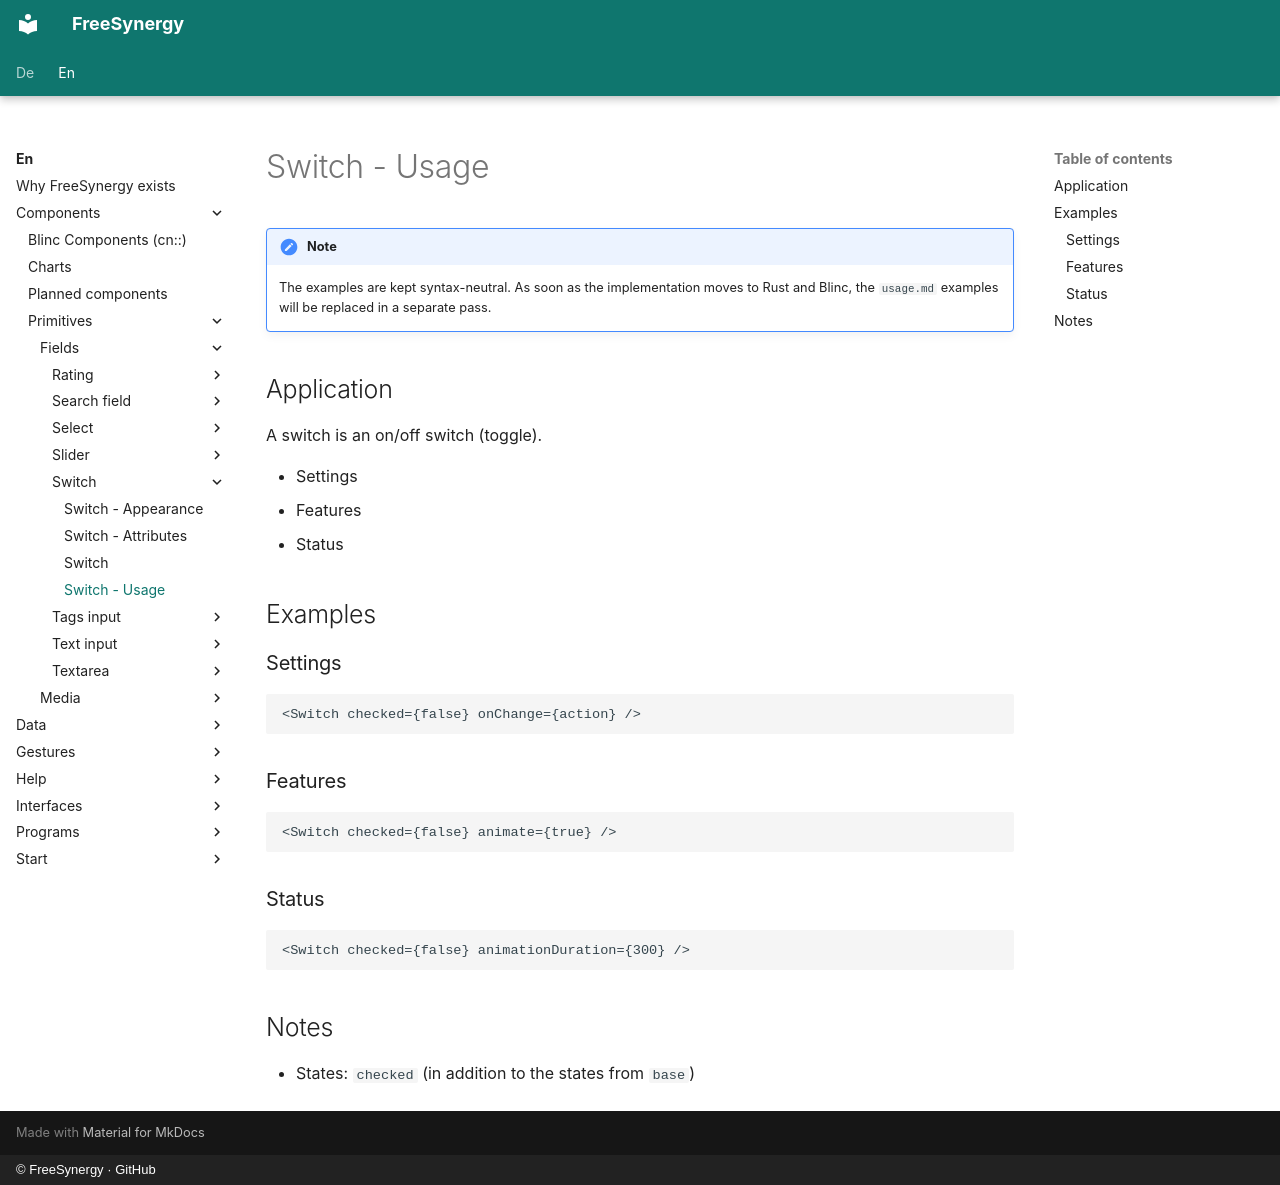

repository: FreeSynergy/fs-documentation · page: en/components/primitives/fields/switch/usage/index.html · generator: mkdocs · copyright: © FreeSynergy · GitHub

# Switch - Usage

!!! note
    The examples are kept syntax-neutral. As soon as the implementation moves to
    Rust and Blinc, the `usage.md` examples will be replaced in a separate pass.

## Application

A switch is an on/off switch (toggle).

- Settings
- Features
- Status

## Examples

### Settings

```jsx
<Switch checked={false} onChange={action} />
```

### Features

```jsx
<Switch checked={false} animate={true} />
```

### Status

```jsx
<Switch checked={false} animationDuration={300} />
```

## Notes

- States: `checked` (in addition to the states from `base`)
